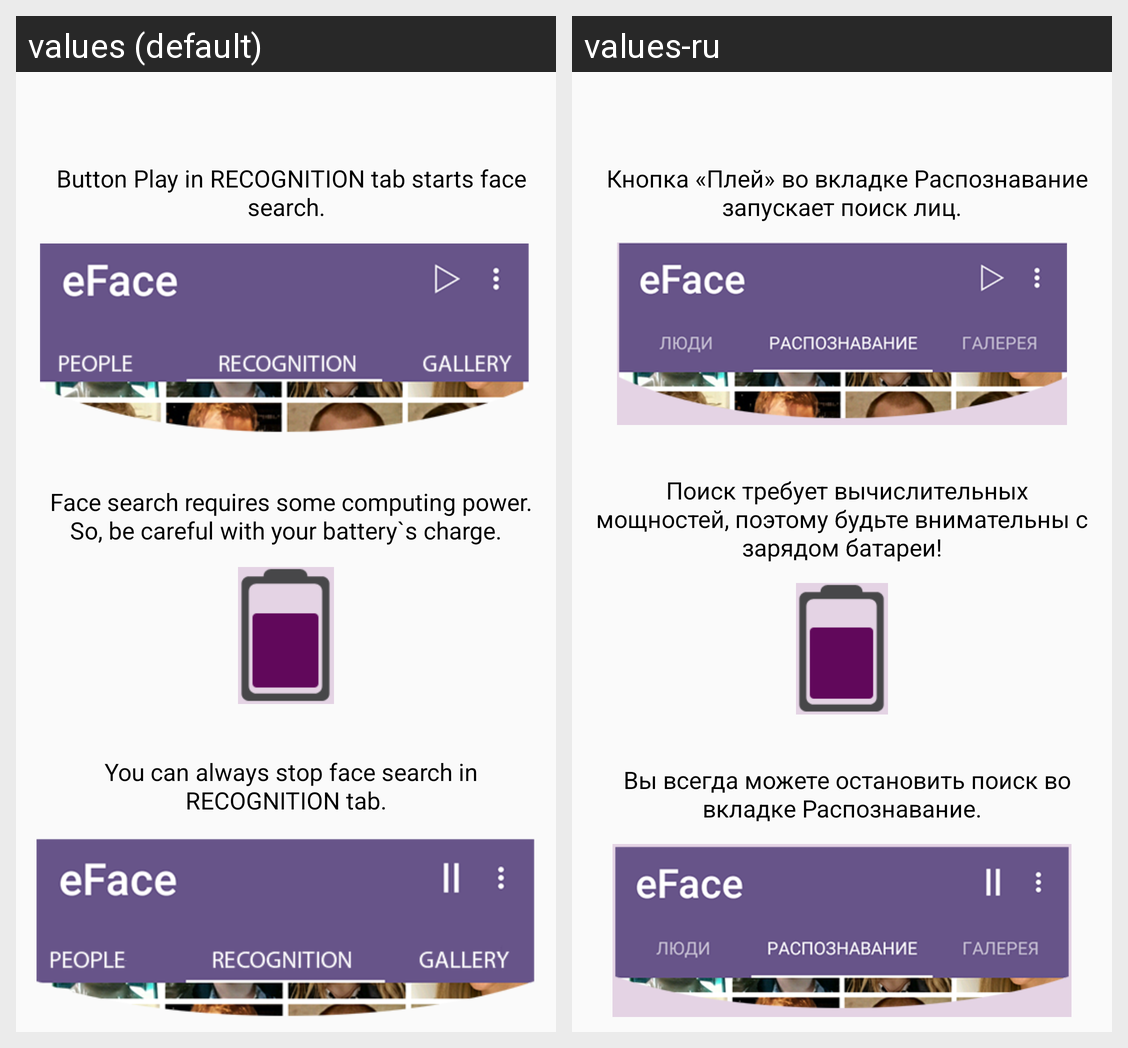

The Android screen above is rendered under two locales of the same app. Produce the string resources it draws, with the default and per-locale values.
Android screen res/layout/tutorial_2.xml rendered under 2 locales, left to right: values (default), values-ru. Device: Nexus 5 (rendered at 1080×1920; each locale shown at half size, 540×960, under a caption strip naming it); theme AppTheme.
Strings drawn on this screen, with the default value and each locale's value (text and hints the layout hard-codes, and strings that could not be matched under every locale, appear in the picture but are not listed):

tutorial_2_1
  values: 	Button Play in RECOGNITION tab starts face search.
  values-ru: 	Кнопка «Плей» во вкладке Распознавание запускает поиск лиц.

tutorial_2_2
  values: 	Face search requires some computing power. So, be careful with your battery`s charge.
  values-ru: 	Поиск требует вычислительных мощностей, поэтому будьте внимательны с зарядом батареи!

tutorial_2_3
  values: 	You can always stop face search in RECOGNITION tab.
  values-ru: 	Вы всегда можете остановить поиск во вкладке Распознавание.
